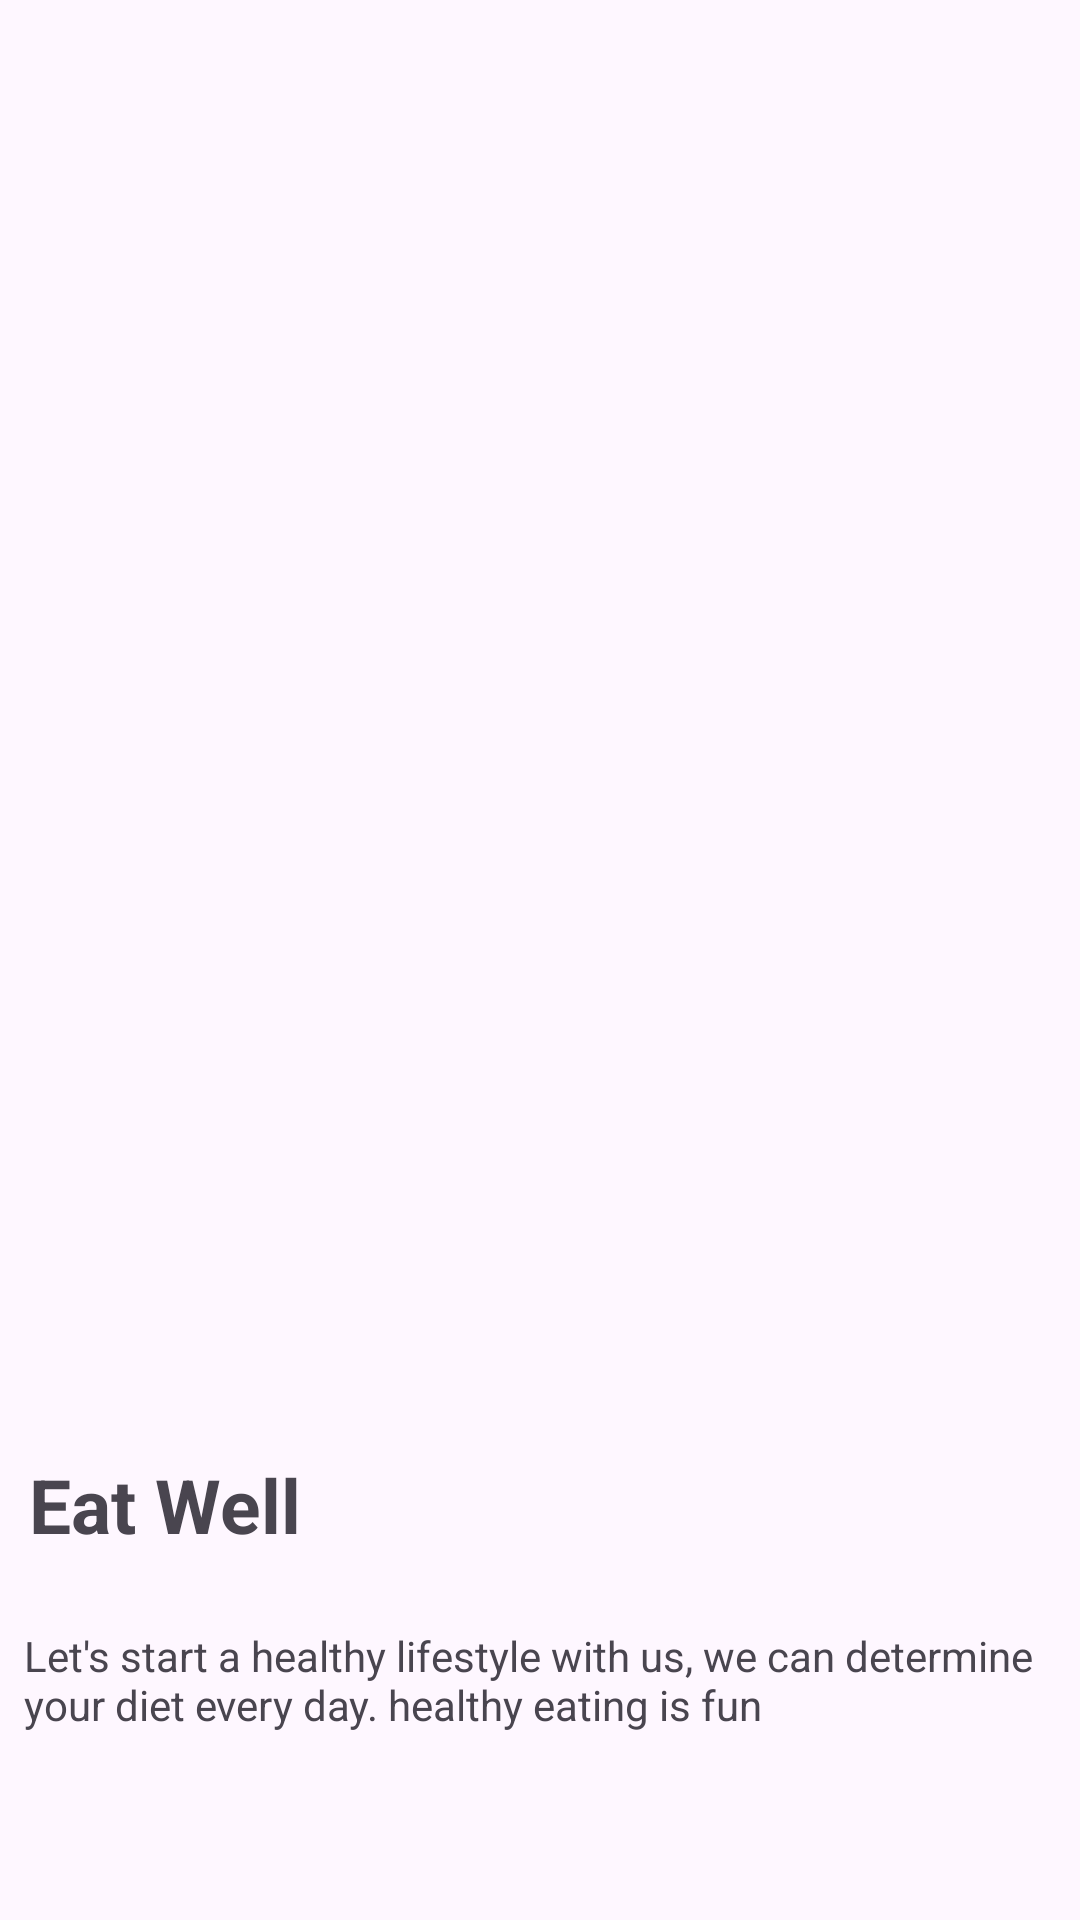

Layout XML and referenced resources for this Android screen:
<!-- AndroidManifest.xml: application theme Theme.Gymnesia -->
<!-- res/layout/activity_third_card.xml -->
<?xml version="1.0" encoding="utf-8"?>
<androidx.constraintlayout.widget.ConstraintLayout xmlns:android="http://schemas.android.com/apk/res/android"
    xmlns:app="http://schemas.android.com/apk/res-auto"
    xmlns:tools="http://schemas.android.com/tools"
    android:id="@+id/main"
    android:layout_width="match_parent"
    android:layout_height="match_parent"
    tools:context=".Third_Card">

    <ImageView
        android:id="@+id/imageView"
        android:layout_width="581dp"
        android:layout_height="484dp"
        android:layout_marginStart="16dp"
        android:layout_marginTop="16dp"
        android:layout_marginEnd="12dp"
        android:layout_marginBottom="66dp"
        app:layout_constraintBottom_toTopOf="@+id/textView"
        app:layout_constraintEnd_toEndOf="parent"
        app:layout_constraintStart_toStartOf="parent"
        app:layout_constraintTop_toTopOf="parent"
        app:srcCompat="@drawable/frame_2" />

    <TextView
        android:id="@+id/textView"
        android:layout_width="352dp"
        android:layout_height="28dp"
        android:layout_marginStart="10dp"
        android:layout_marginTop="43dp"
        android:layout_marginBottom="252dp"
        android:text="Eat Well"
        android:textSize="25sp"
        android:textStyle="bold"
        app:layout_constraintBottom_toBottomOf="parent"
        app:layout_constraintEnd_toEndOf="parent"
        app:layout_constraintHorizontal_bias="0.224"
        app:layout_constraintStart_toStartOf="parent"
        app:layout_constraintTop_toBottomOf="@+id/imageView" />

    <TextView
        android:id="@+id/textView5"
        android:layout_width="359dp"
        android:layout_height="58dp"
        android:layout_marginStart="10dp"
        android:layout_marginTop="34dp"
        android:layout_marginBottom="178dp"
        android:text="Let's start a healthy lifestyle with us, we can determine your diet every day. healthy eating is fun"
        app:layout_constraintBottom_toBottomOf="parent"
        app:layout_constraintEnd_toEndOf="parent"
        app:layout_constraintHorizontal_bias="0.246"
        app:layout_constraintStart_toStartOf="parent"
        app:layout_constraintTop_toBottomOf="@+id/textView"
        app:layout_constraintVertical_bias="0.029" />

    <ImageButton
        android:id="@+id/arrowButton"
        android:layout_width="64dp"
        android:layout_height="64dp"
        android:background="@drawable/circle_background"
        android:layout_marginStart="293dp"
        android:layout_marginTop="4dp"
        android:layout_marginEnd="80dp"
        android:layout_marginBottom="70dp"
        android:backgroundTint="#92A3FD"
        android:contentDescription="Arrow"
        android:src="@drawable/arrow_right_circle"
        android:tint="#FFFFFF"
        app:layout_constraintBottom_toBottomOf="parent"
        app:layout_constraintEnd_toEndOf="parent"
        app:layout_constraintStart_toStartOf="parent"
        app:layout_constraintTop_toBottomOf="@+id/textView5" />


</androidx.constraintlayout.widget.ConstraintLayout>
<!-- resources referenced by this layout -->
<resources>
  <!-- drawable arrow_right_circle: png bitmap (drawable, 598 bytes) -->
  <!-- drawable circle_background (drawable) -->
  <?xml version="1.0" encoding="utf-8"?>
  <shape xmlns:android="http://schemas.android.com/apk/res/android"
      android:shape="oval">
      <solid android:color="#92A3FD" /> 
  </shape>
  <style name="Theme.Gymnesia" parent="Base.Theme.Gymnesia" />
  <style name="Base.Theme.Gymnesia" parent="Theme.Material3.DayNight.NoActionBar">
          
          
      </style>
</resources>
